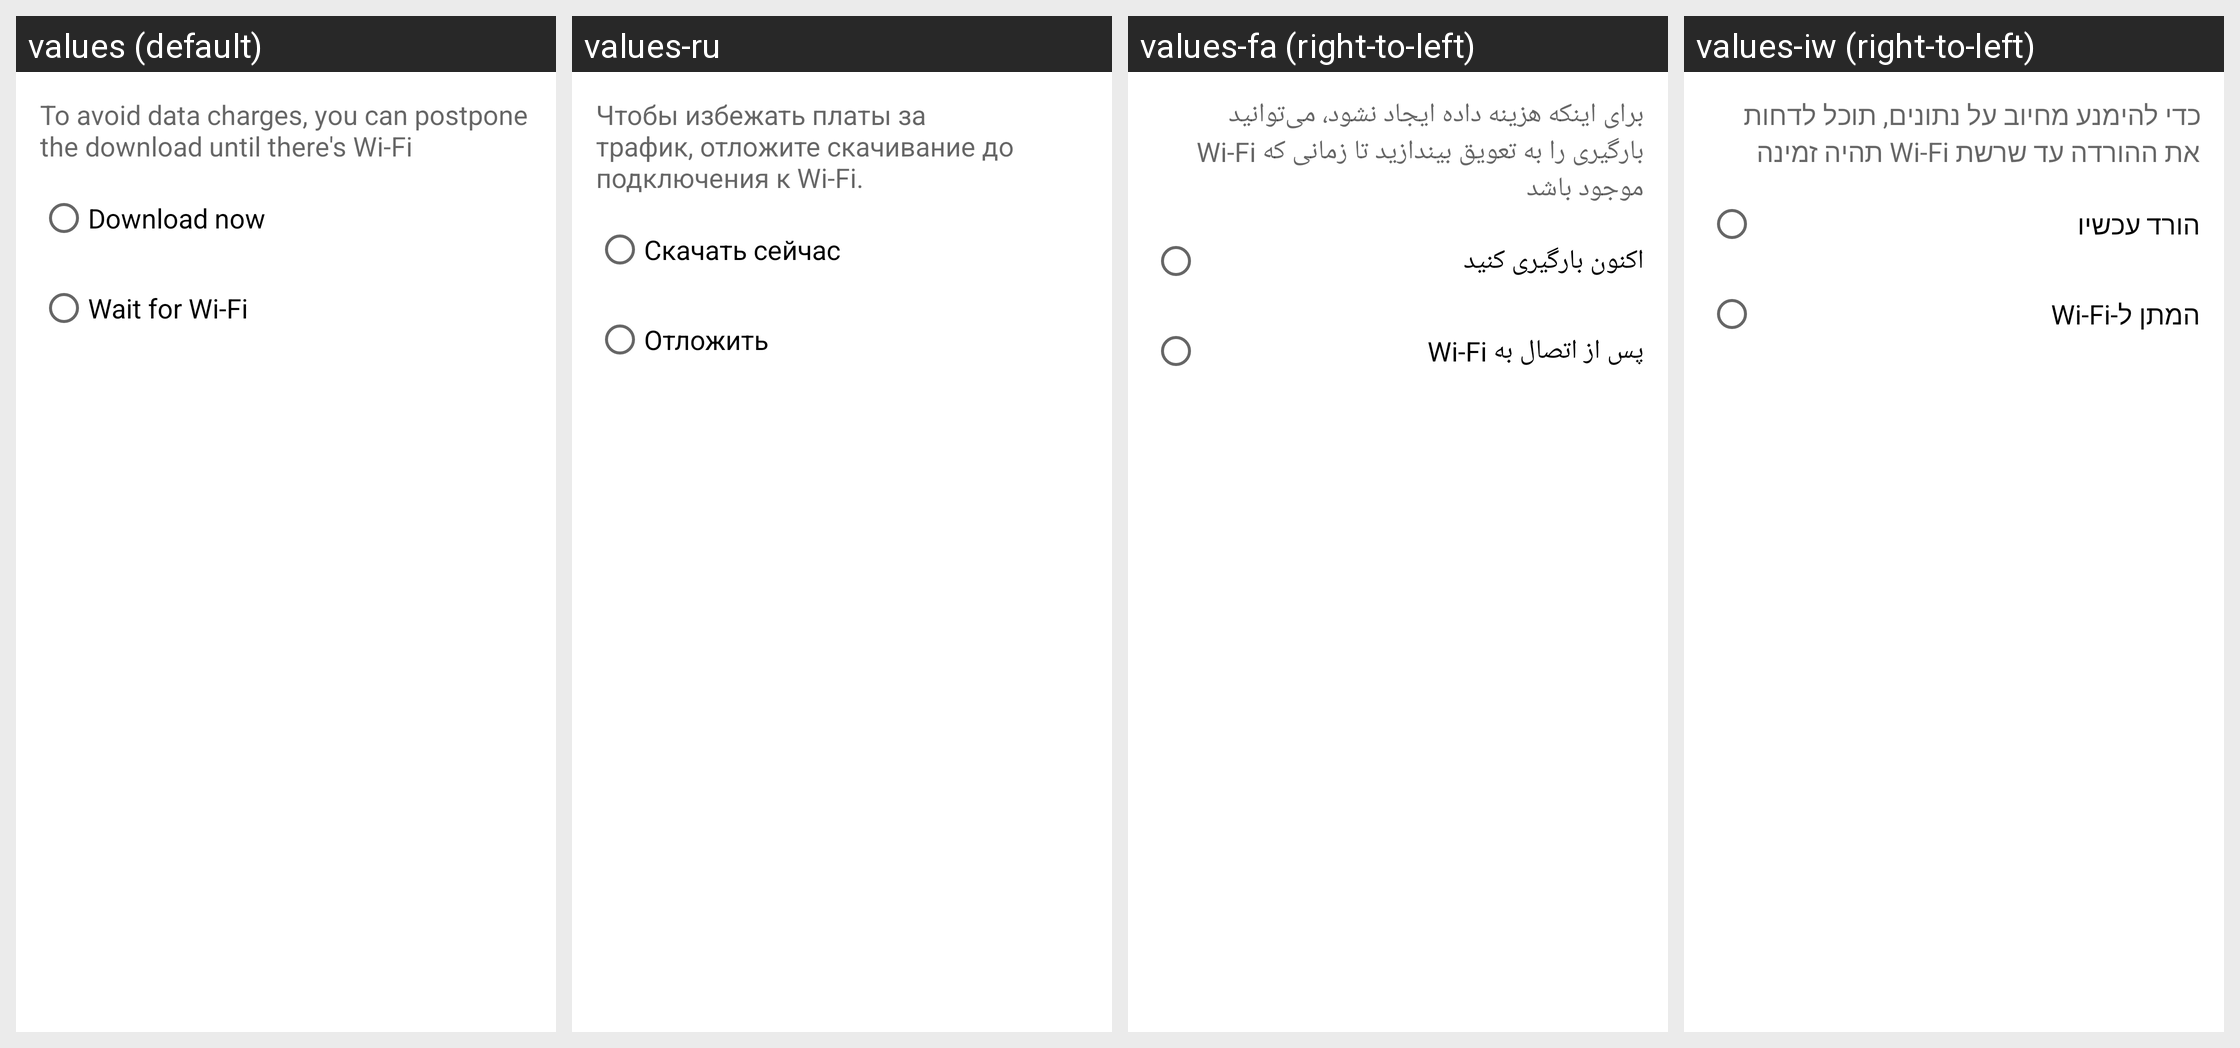

Here is an Android app screen in its default locale and in the app's own translations. Write out the translated-string differences for the strings that appear on this screen.
Android screen res/layout/download_network_warning_dialog.xml rendered under 4 locales, left to right: values (default), values-ru, values-fa (right-to-left), values-iw (right-to-left). Device: Nexus 5 (rendered at 1080×1920; each locale shown at half size, 540×960, under a caption strip naming it); theme Theme.MaterialComponents.DayNight.NoActionBar.
Other locales in the repository, not shown: values-af, values-am, values-ar, values-az, values-az-rAZ, values-be-rBY, values-bg, values-bn, values-bn-rBD, values-ca, values-cs, values-da, values-de, values-el, values-en-rAU, values-en-rIN, values-es, values-es-rUS, values-et, values-et-rEE, values-eu, values-eu-rES, values-fi, values-fr, values-fr-rCA, values-gl, values-gl-rES, values-gu-rIN, values-hi, values-hr, values-hu, values-hy, values-hy-rAM, values-id, values-in, values-is, values-is-rIS, values-it, values-ja, values-ka, values-ka-rGE, values-kk-rKZ, values-km, values-km-rKH, values-kn, values-kn-rIN, values-ko, values-ky, values-ky-rKG, values-lo, values-lo-rLA, values-lt, values-lv, values-mk, values-mk-rMK, values-ml, values-ml-rIN, values-mn, values-mn-rMN, values-mr, values-mr-rIN, values-ms, values-ms-rMY, values-my, values-my-rMM, values-nb, values-ne, values-ne-rNP, values-nl, values-pa-rIN, values-pl, values-pt, values-pt-rBR, values-pt-rPT, values-ro, values-si, values-si-rLK, values-sk, values-sl, values-sq-rAL, values-sr, values-sv, values-sw, values-ta, values-ta-rIN, values-te, values-te-rIN, values-th, values-tl, values-tr, values-uk, values-ur-rPK, values-uz-rUZ, values-vi, values-zh-rCN, values-zh-rHK, values-zh-rTW, values-zu.
Strings drawn on this screen, with the default value and each locale's value (text and hints the layout hard-codes, and strings that could not be matched under every locale, appear in the picture but are not listed):

use_mobile_network_warning
  values: To avoid data charges, you can postpone the download until there's Wi-Fi
  values-ru: Чтобы избежать платы за трафик, отложите скачивание до подключения к Wi-Fi.
  values-fa: برای اینکه هزینه داده ایجاد نشود، می‌توانید بارگیری را به تعویق بیندازید تا زمانی که Wi-Fi موجود باشد
  values-iw: כדי להימנע מחיוב על נתונים, תוכל לדחות את ההורדה עד שרשת Wi-Fi תהיה זמינה

download_now_radio_button
  values: Download now
  values-ru: Скачать сейчас
  values-fa: اکنون بارگیری کنید
  values-iw: הורד עכשיו

wait_for_wifi_radio_button
  values: Wait for Wi-Fi
  values-ru: Отложить
  values-fa: پس از اتصال به Wi-Fi
  values-iw: המתן ל-Wi-Fi
